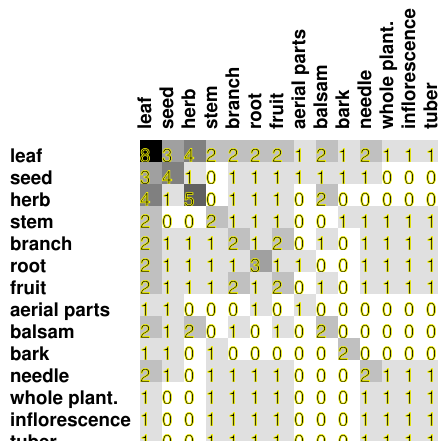

The data file committed next to this chart (first rows):
8, 3, 4, 2, 2, 2, 2, 1, 2, 1, 2, 1, 1, 1
3, 4, 1, 0, 1, 1, 1, 1, 1, 1, 1, 0, 0, 0
4, 1, 5, 0, 1, 1, 1, 0, 2, 0, 0, 0, 0, 0
2, 0, 0, 2, 1, 1, 1, 0, 0, 1, 1, 1, 1, 1
2, 1, 1, 1, 2, 1, 2, 0, 1, 0, 1, 1, 1, 1
2, 1, 1, 1, 1, 3, 1, 1, 0, 0, 1, 1, 1, 1
2, 1, 1, 1, 2, 1, 2, 0, 1, 0, 1, 1, 1, 1
1, 1, 0, 0, 0, 1, 0, 1, 0, 0, 0, 0, 0, 0
2, 1, 2, 0, 1, 0, 1, 0, 2, 0, 0, 0, 0, 0
1, 1, 0, 1, 0, 0, 0, 0, 0, 2, 0, 0, 0, 0
2, 1, 0, 1, 1, 1, 1, 0, 0, 0, 2, 1, 1, 1
1, 0, 0, 1, 1, 1, 1, 0, 0, 0, 1, 1, 1, 1
1, 0, 0, 1, 1, 1, 1, 0, 0, 0, 1, 1, 1, 1
1, 0, 0, 1, 1, 1, 1, 0, 0, 0, 1, 1, 1, 1
